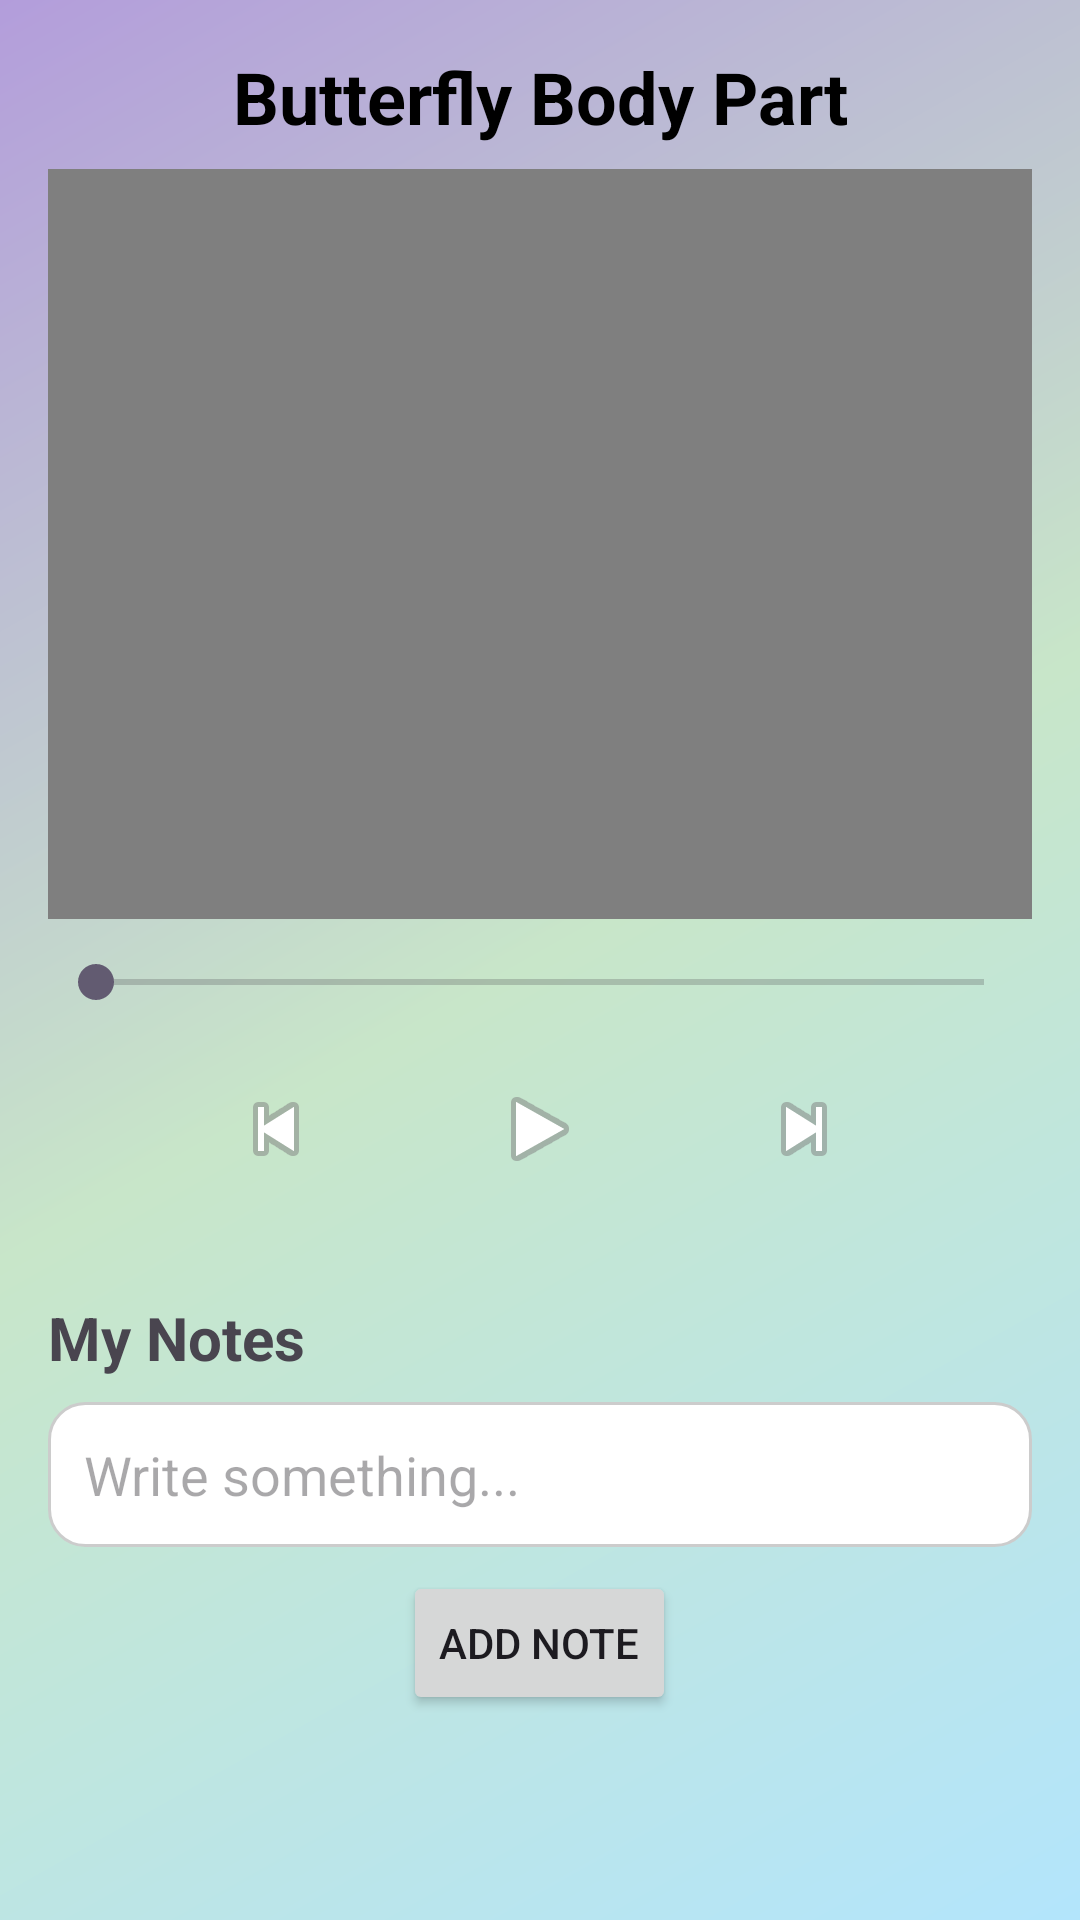

Android layout source for this screen:
<!-- AndroidManifest.xml: application theme Theme.STEM_Application -->
<!-- res/layout/activity_anatomy.xml -->
<?xml version="1.0" encoding="utf-8"?>
<ScrollView xmlns:android="http://schemas.android.com/apk/res/android"
    xmlns:tools="http://schemas.android.com/tools"
    android:id="@+id/lifecycleLayout"
    android:layout_width="match_parent"
    android:layout_height="match_parent"
    android:fillViewport="true"
    android:background="@drawable/gradient_background"
    tools:context=".LifecycleActivity">

    <RelativeLayout
        android:layout_width="match_parent"
        android:layout_height="wrap_content"
        android:padding="16dp">

        
        <TextView
            android:id="@+id/titleText"
            android:layout_width="match_parent"
            android:layout_height="wrap_content"
            android:text="Butterfly Body Part"
            android:textSize="24sp"
            android:textColor="@color/black"
            android:textStyle="bold"
            android:gravity="center"
            android:layout_marginBottom="8dp" />

        
        <VideoView
            android:id="@+id/videoView"
            android:layout_below="@id/titleText"
            android:layout_width="match_parent"
            android:layout_height="250dp"
            android:layout_centerHorizontal="true"
            android:layout_marginBottom="8dp" />

        

        
        <SeekBar
            android:id="@+id/seekBar"
            android:layout_below="@id/videoView"
            android:layout_width="match_parent"
            android:layout_height="wrap_content"
            android:layout_marginTop="4dp"
            android:layout_marginBottom="8dp" />

        
        <LinearLayout
            android:id="@+id/playbackButtons"
            android:layout_below="@id/seekBar"
            android:layout_width="match_parent"
            android:layout_height="wrap_content"
            android:orientation="horizontal"
            android:gravity="center">

            <ImageButton
                android:id="@+id/backwardButton"
                android:layout_width="48dp"
                android:layout_height="48dp"
                android:src="@android:drawable/ic_media_previous"
                android:background="?android:selectableItemBackground"
                android:contentDescription="Back 10 seconds"
                android:padding="8dp"
                android:layout_marginEnd="16dp" />

            <ImageButton
                android:id="@+id/playPauseButton"
                android:layout_width="64dp"
                android:layout_height="64dp"
                android:src="@android:drawable/ic_media_play"
                android:background="?android:selectableItemBackground"
                android:contentDescription="Play/Pause"
                android:padding="8dp"
                android:layout_marginStart="16dp"
                android:layout_marginEnd="16dp" />

            <ImageButton
                android:id="@+id/forwardButton"
                android:layout_width="48dp"
                android:layout_height="48dp"
                android:src="@android:drawable/ic_media_next"
                android:background="?android:selectableItemBackground"
                android:contentDescription="Forward 10 seconds"
                android:padding="8dp"
                android:layout_marginStart="16dp" />
        </LinearLayout>

        
        <TextView
            android:id="@+id/notesTitle"
            android:layout_below="@id/playbackButtons"
            android:layout_width="match_parent"
            android:layout_height="wrap_content"
            android:text="My Notes"
            android:textSize="20sp"
            android:textStyle="bold"
            android:layout_marginTop="24dp" />

        <EditText
            android:id="@+id/noteInput"
            android:layout_below="@id/notesTitle"
            android:layout_width="match_parent"
            android:layout_height="wrap_content"
            android:hint="Write something..."
            android:background="@drawable/rounded_input"
            android:padding="12dp"
            android:layout_marginTop="8dp" />

        <Button
            android:id="@+id/addNoteButton"
            android:layout_below="@id/noteInput"
            android:layout_width="wrap_content"
            android:layout_height="wrap_content"
            android:text="Add Note"
            android:layout_marginTop="8dp"
            android:layout_centerHorizontal="true" />

        <LinearLayout
            android:id="@+id/notesContainer"
            android:layout_below="@id/addNoteButton"
            android:layout_width="match_parent"
            android:layout_height="wrap_content"
            android:orientation="vertical"
            android:layout_marginTop="12dp" />

    </RelativeLayout>
</ScrollView>
<!-- resources referenced by this layout -->
<resources>
  <color name="black">#FF000000</color>
  <!-- drawable gradient_background (drawable) -->
  <?xml version="1.0" encoding="utf-8"?>
  <shape xmlns:android="http://schemas.android.com/apk/res/android"
      android:shape="rectangle">
      <gradient
          android:type="linear"
          android:angle="135"
          android:startColor="#FFB3E5FC"
          android:centerColor="#FFC8E6C9"
          android:endColor="#FFB39DDB"
          android:centerX="0.5"
          android:centerY="0.5" />
  </shape>
  <!-- drawable rounded_input (drawable) -->
  <shape xmlns:android="http://schemas.android.com/apk/res/android"
      android:shape="rectangle">
  
      
      <solid android:color="#FFFFFF" />
  
      
      <corners android:radius="12dp" />
  
      
      <stroke android:width="1dp" android:color="#CCCCCC" />
  </shape>
  <style name="Theme.STEM_Application" parent="Base.Theme.STEM_Application" />
  <style name="Base.Theme.STEM_Application" parent="Theme.Material3.DayNight.NoActionBar">
          
          
      </style>
</resources>
